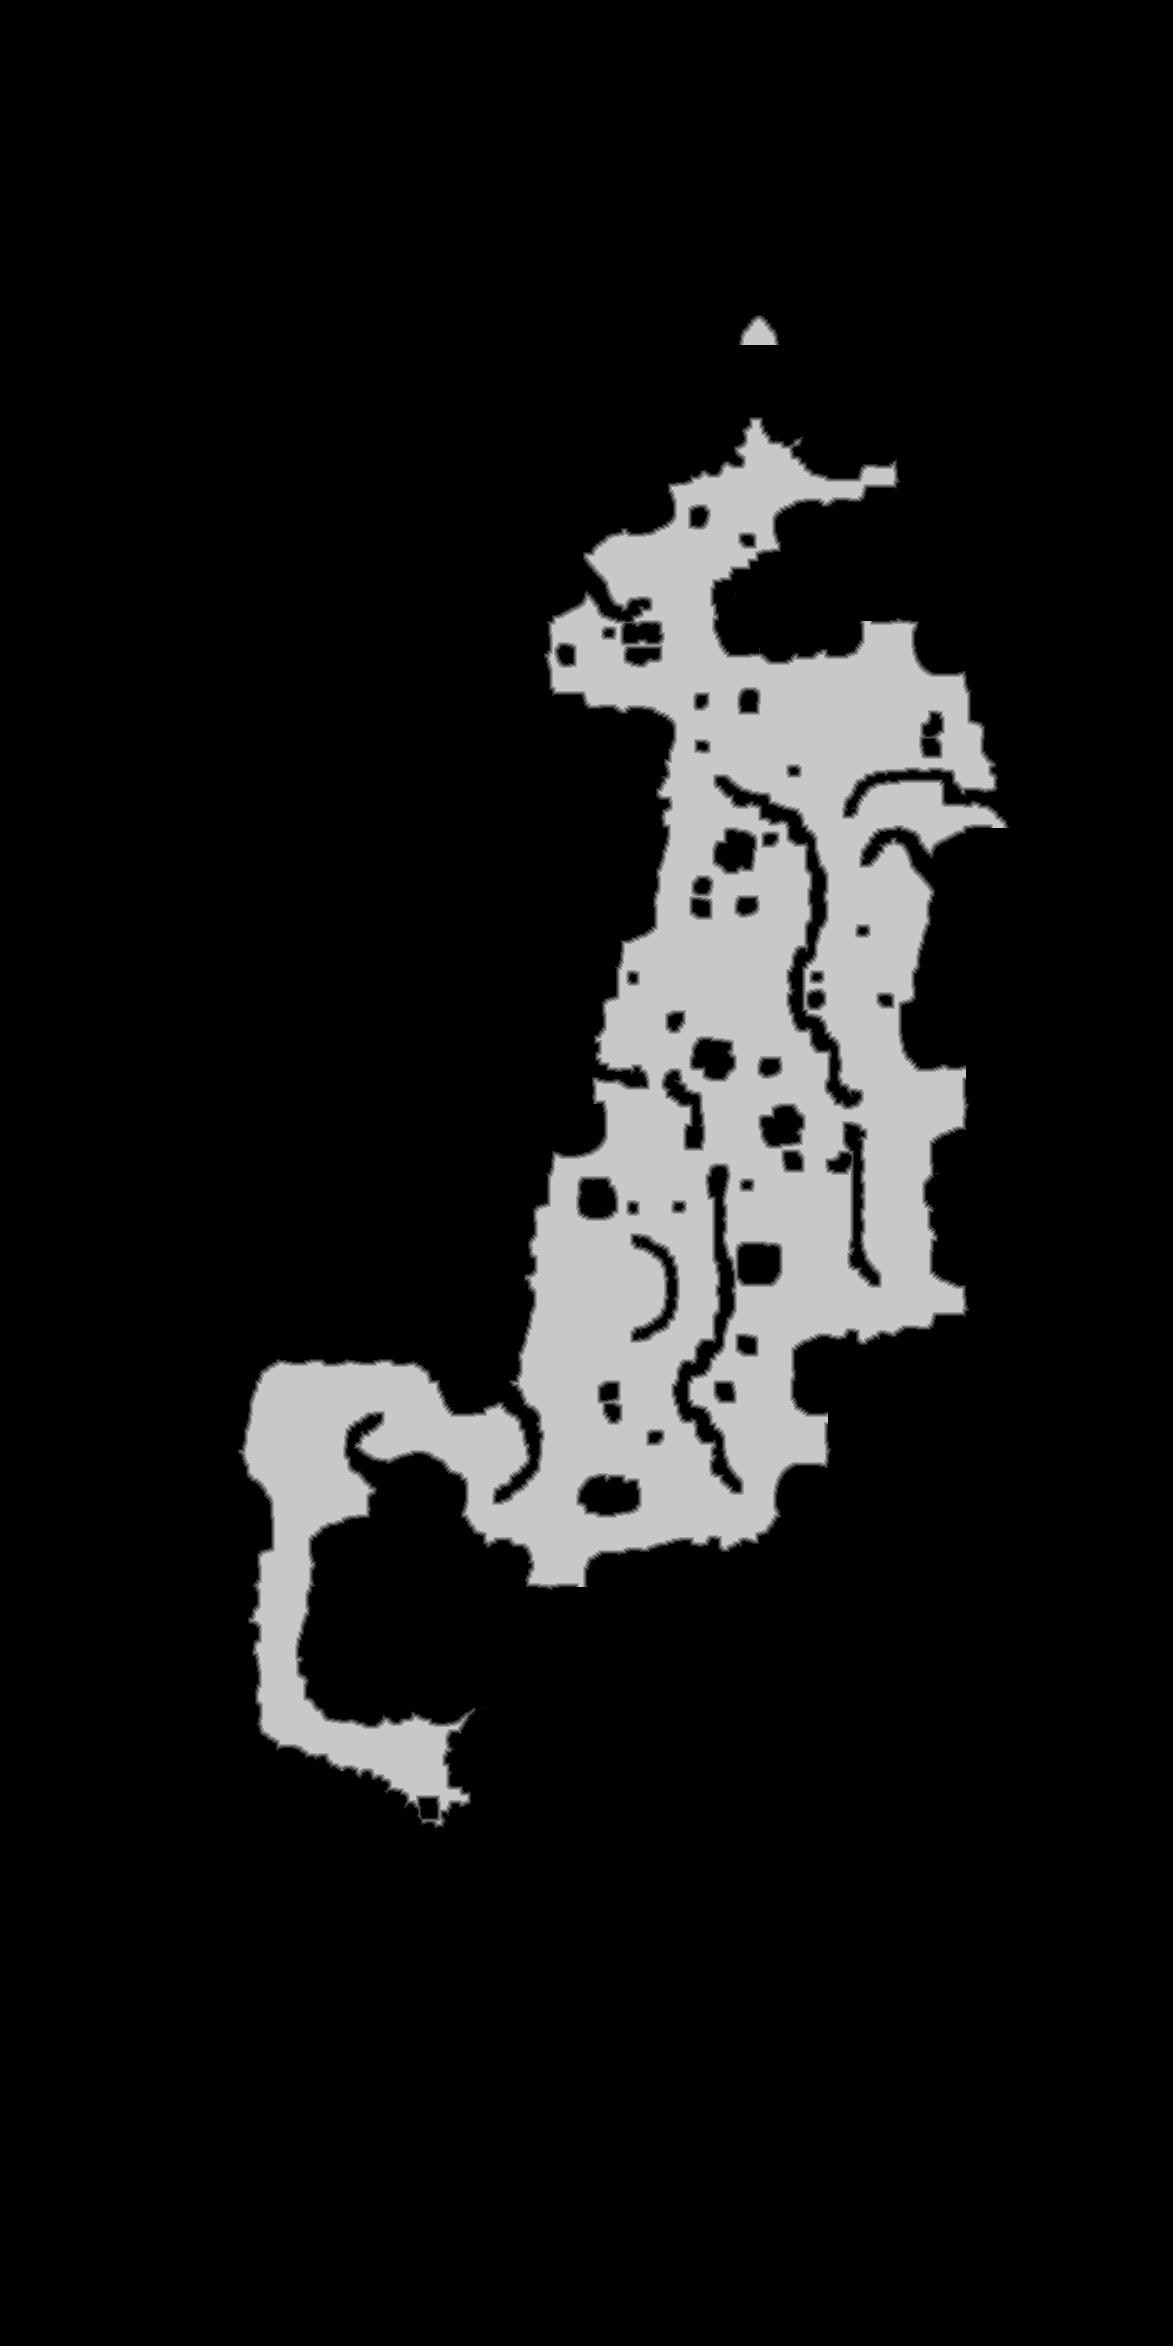

Data behind this chart, as committed beside it:
source	tdt_hull melee
truth	truth_2ae0617a3f0.tsv
width	1173
height	2346
nibble	0	2392935
nibble	1	14947
nibble	2	14993
nibble	3	15018
nibble	4	14977
nibble	5	298988
